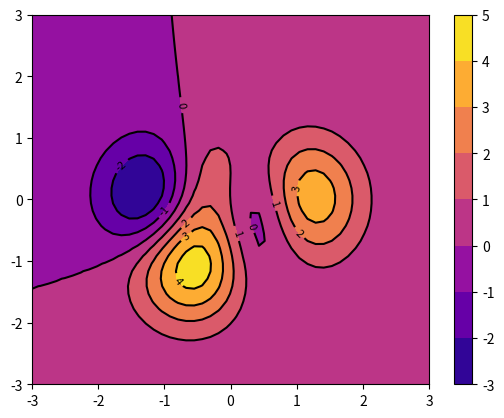

The matplotlib source for this figure:
#!/usr/bin/env python3
import matplotlib.pyplot as plt
import numpy as np

def z(x,y):
	return 3*(1-x)**2 * np.exp(-x**2-(y+1)**2) - 10*(x/5-x**3-y/5)*np.exp(-x**2-y**2)- (0.333*np.exp(-(x+1)**2-y**2))

x = np.linspace(-3 ,3, 50)
y = np.linspace(-3, 3, 50)
A, B = np.meshgrid(x, y, indexing="ij")
cs = plt.contourf(A, B, z(A, B), 8, cmap=plt.cm.plasma)
R  = plt.contour(A, B, z(A, B), 8, colors='black', linewidth=.25, linestyles="solid", extend="both")
plt.clabel(R, inline=True, fontsize=8)
plt.colorbar(cs)
plt.show()
